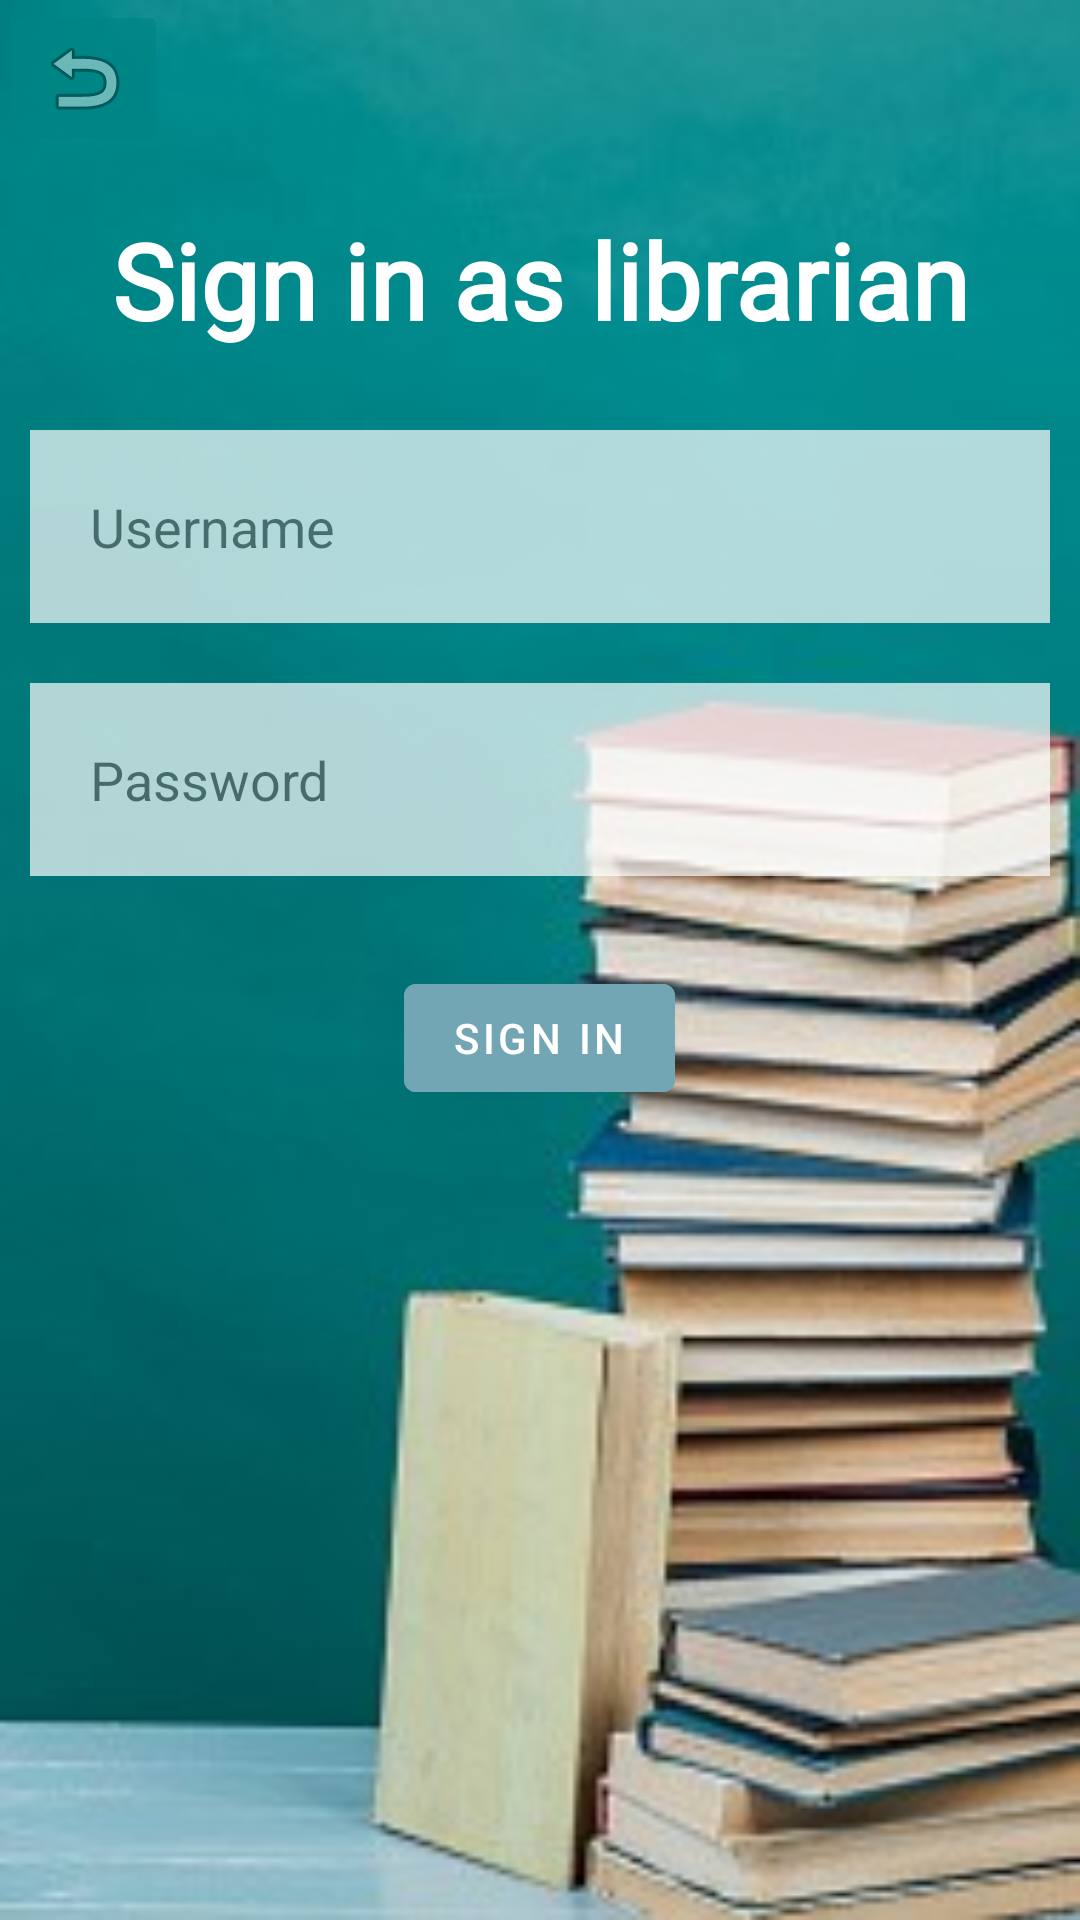

The Android layout XML behind this screen, and the referenced resources:
<!-- AndroidManifest.xml: application theme Theme.Mylib -->
<!-- res/layout/activity_sign_in_librarian.xml -->
<?xml version="1.0" encoding="utf-8"?>
<RelativeLayout xmlns:android="http://schemas.android.com/apk/res/android"
    xmlns:app="http://schemas.android.com/apk/res-auto"
    xmlns:tools="http://schemas.android.com/tools"
    android:layout_width="match_parent"
    android:layout_height="match_parent"
    android:background="@drawable/lib4"
    tools:context=".Activities.SignInLibrarianActivity">

    <TextView
        android:id="@+id/title"
        android:layout_width="match_parent"
        android:layout_height="wrap_content"
        android:layout_alignParentEnd="true"
        android:layout_marginTop="50dp"
        android:layout_marginEnd="0dp"
        android:layout_marginBottom="50dp"
        android:elevation="4dp"
        android:gravity="center"
        android:padding="20dp"
        android:fontFamily="@font/kaushan"
        android:text="Sign in as librarian"
        android:textColor="#ffffff"
        android:textSize="35sp"
        android:textStyle="bold" />
    <EditText
        android:id="@+id/username"
        android:layout_width="match_parent"
        android:layout_height="wrap_content"
        android:layout_above="@+id/password"
        android:layout_marginStart="10dp"
        android:layout_marginEnd="10dp"
        android:layout_marginBottom="20dp"
        android:alpha="0.7"
        android:background="#ffffff"
        android:drawablePadding="20dp"
        android:hint="Username"
        android:padding="20dp"
        android:textColor="@color/black" />


    <EditText
        android:id="@+id/password"
        android:layout_width="match_parent"
        android:layout_height="wrap_content"
        android:layout_above="@+id/signupbtn"
        android:layout_marginStart="10dp"
        android:layout_marginEnd="10dp"
        android:layout_marginBottom="30dp"
        android:alpha="0.7"
        android:background="#ffffff"
        android:drawablePadding="20dp"
        android:hint="Password"
        android:inputType="textPassword"
        android:padding="20dp"
        android:textColor="@color/black" />


    <com.google.android.material.button.MaterialButton
        android:id="@+id/signupbtn"
        android:layout_width="wrap_content"
        android:layout_height="wrap_content"
        android:layout_alignParentBottom="true"
        android:layout_centerHorizontal="true"
        android:layout_marginStart="20dp"
        android:layout_marginEnd="20dp"
        android:layout_marginBottom="270dp"
        android:backgroundTint="#72a6b4"
        android:onClick="openLibrarianHomeActivity"
        android:text="SIGN IN" />

    <ImageButton
        android:id="@+id/imageButton4"
        android:layout_width="wrap_content"
        android:alpha="0.7"
        android:backgroundTint="#008485"
        android:layout_height="wrap_content" android:onClick="goBack"
        app:srcCompat="@android:drawable/ic_menu_revert" />
</RelativeLayout>
<!-- resources referenced by this layout -->
<resources>
  <!-- drawable lib4: jpg bitmap (drawable, 22455 bytes) -->
  <style name="Theme.Mylib" parent="Theme.MaterialComponents.DayNight.NoActionBar">
          
          <item name="colorPrimary">@color/purple_500</item>
          <item name="colorPrimaryVariant">@color/purple_700</item>
          <item name="colorOnPrimary">@color/white</item>
          
          <item name="colorSecondary">@color/teal_200</item>
          <item name="colorSecondaryVariant">@color/teal_700</item>
          <item name="colorOnSecondary">@color/black</item>
          
          <item name="android:statusBarColor">?attr/colorPrimaryVariant</item>
          
      </style>
  <!-- not gathered from this repository: default colours our renderer supplied (Android Studio template values) -->
  <color name="purple_500">#FF6200EE</color>
  <color name="purple_700">#FF3700B3</color>
  <color name="teal_200">#FF03DAC5</color>
  <color name="teal_700">#FF018786</color>
  <color name="black">#FF000000</color>
  <color name="white">#FFFFFFFF</color>
</resources>
